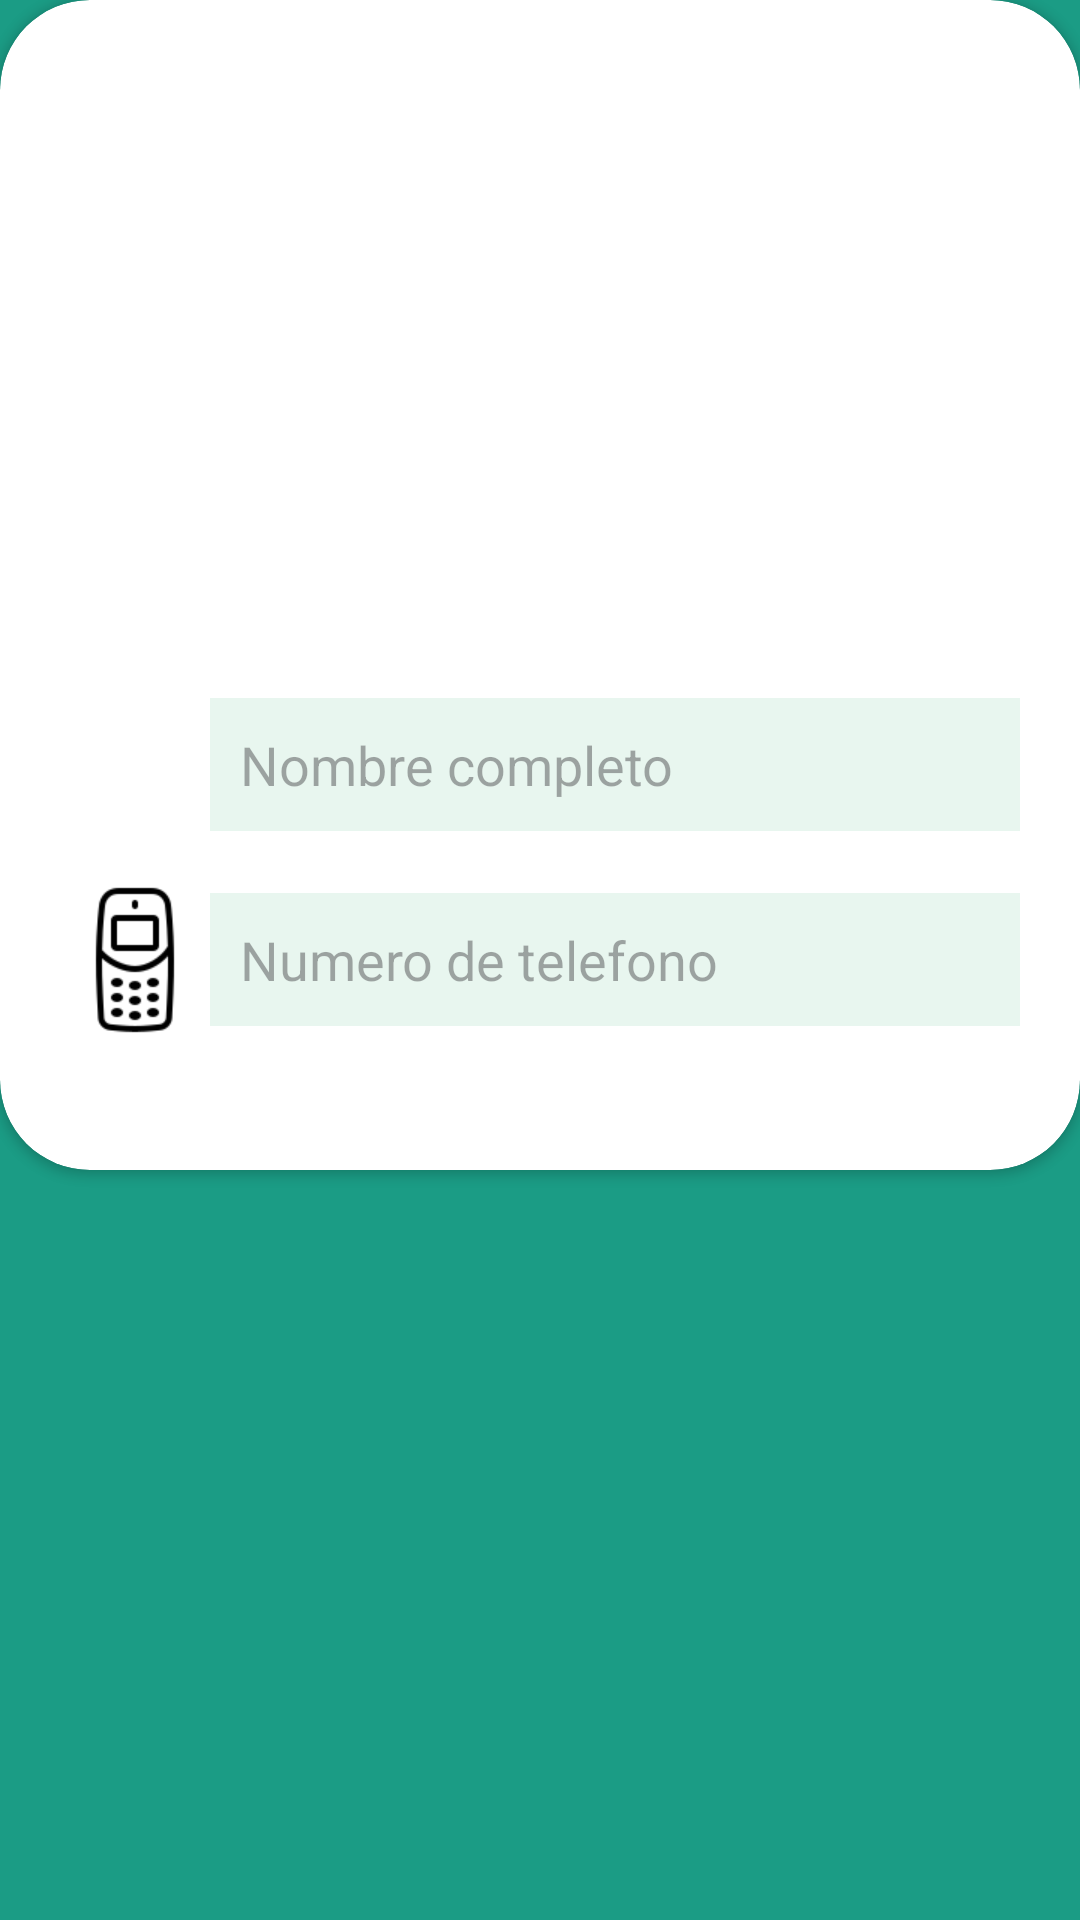

Produce the Android XML layout that renders to this screen, including the resource entries it uses.
<!-- AndroidManifest.xml: application theme Theme.GestorContactos -->
<!-- res/layout/layout_view_contact.xml -->
<?xml version="1.0" encoding="utf-8"?>
<androidx.constraintlayout.widget.ConstraintLayout xmlns:android="http://schemas.android.com/apk/res/android"
    xmlns:tools="http://schemas.android.com/tools"
    android:layout_width="match_parent"
    xmlns:app="http://schemas.android.com/apk/res-auto"
    android:layout_gravity="center"
    android:layout_height="match_parent">

    <androidx.cardview.widget.CardView
        android:layout_width="match_parent"
        android:layout_height="wrap_content"
        app:cardCornerRadius="30dp">
        <LinearLayout
            android:layout_width="match_parent"
            android:layout_height="wrap_content"
            android:orientation="vertical"
            android:paddingHorizontal="20dp"
            android:gravity="center"
            android:paddingVertical="30dp">
            <androidx.constraintlayout.utils.widget.ImageFilterView
                android:id="@+id/image"
                android:layout_width="150dp"
                android:layout_height="150dp"
                app:roundPercent="1"
                android:layout_marginBottom="50dp"
                tools:src="@tools:sample/avatars"/>
            <LinearLayout
                android:layout_width="match_parent"
                android:layout_height="wrap_content"
                android:gravity="center"
                android:orientation="horizontal">

                <ImageView
                    android:id="@+id/imageView2"
                    android:layout_width="50dp"
                    android:layout_height="50dp"
                    android:src="@drawable/contacto" />

                <EditText
                    android:id="@+id/Name"
                    android:layout_width="wrap_content"
                    android:layout_height="wrap_content"
                    android:layout_weight="1"
                    android:ems="10"
                    android:inputType="text"
                    android:hint="Nombre completo"
                    android:background="@color/bgbtn"
                    android:padding="10dp"
                    android:text="" />
            </LinearLayout>
            <LinearLayout
                android:layout_width="match_parent"
                android:layout_height="wrap_content"
                android:gravity="center"
                android:layout_marginVertical="15dp"
                android:orientation="horizontal">

                <ImageView
                    android:id="@+id/imageView"
                    android:layout_width="50dp"
                    android:layout_height="50dp"
                    android:src="@drawable/celular" />

                <EditText
                    android:id="@+id/Phone"
                    android:layout_width="wrap_content"
                    android:layout_height="wrap_content"
                    android:ems="10"
                    android:layout_weight="1"
                    android:hint="Numero de telefono"
                    android:background="@color/bgbtn"
                    android:padding="10dp"
                    android:inputType="phone" />
            </LinearLayout>
        </LinearLayout>
    </androidx.cardview.widget.CardView>
</androidx.constraintlayout.widget.ConstraintLayout>
<!-- resources referenced by this layout -->
<resources>
  <color name="bgbtn">#E8F6EF</color>
  <!-- drawable celular: png bitmap (drawable, 2043 bytes) -->
  <style name="Theme.GestorContactos" parent="Base.Theme.GestorContactos">
      </style>
  <style name="Base.Theme.GestorContactos" parent="Theme.Material3.DayNight.NoActionBar">
          
          <item name="colorPrimary">@color/bg</item>
          <item name="android:windowBackground">@color/bg</item>
      </style>
  <color name="bg">#1B9C85</color>
</resources>
